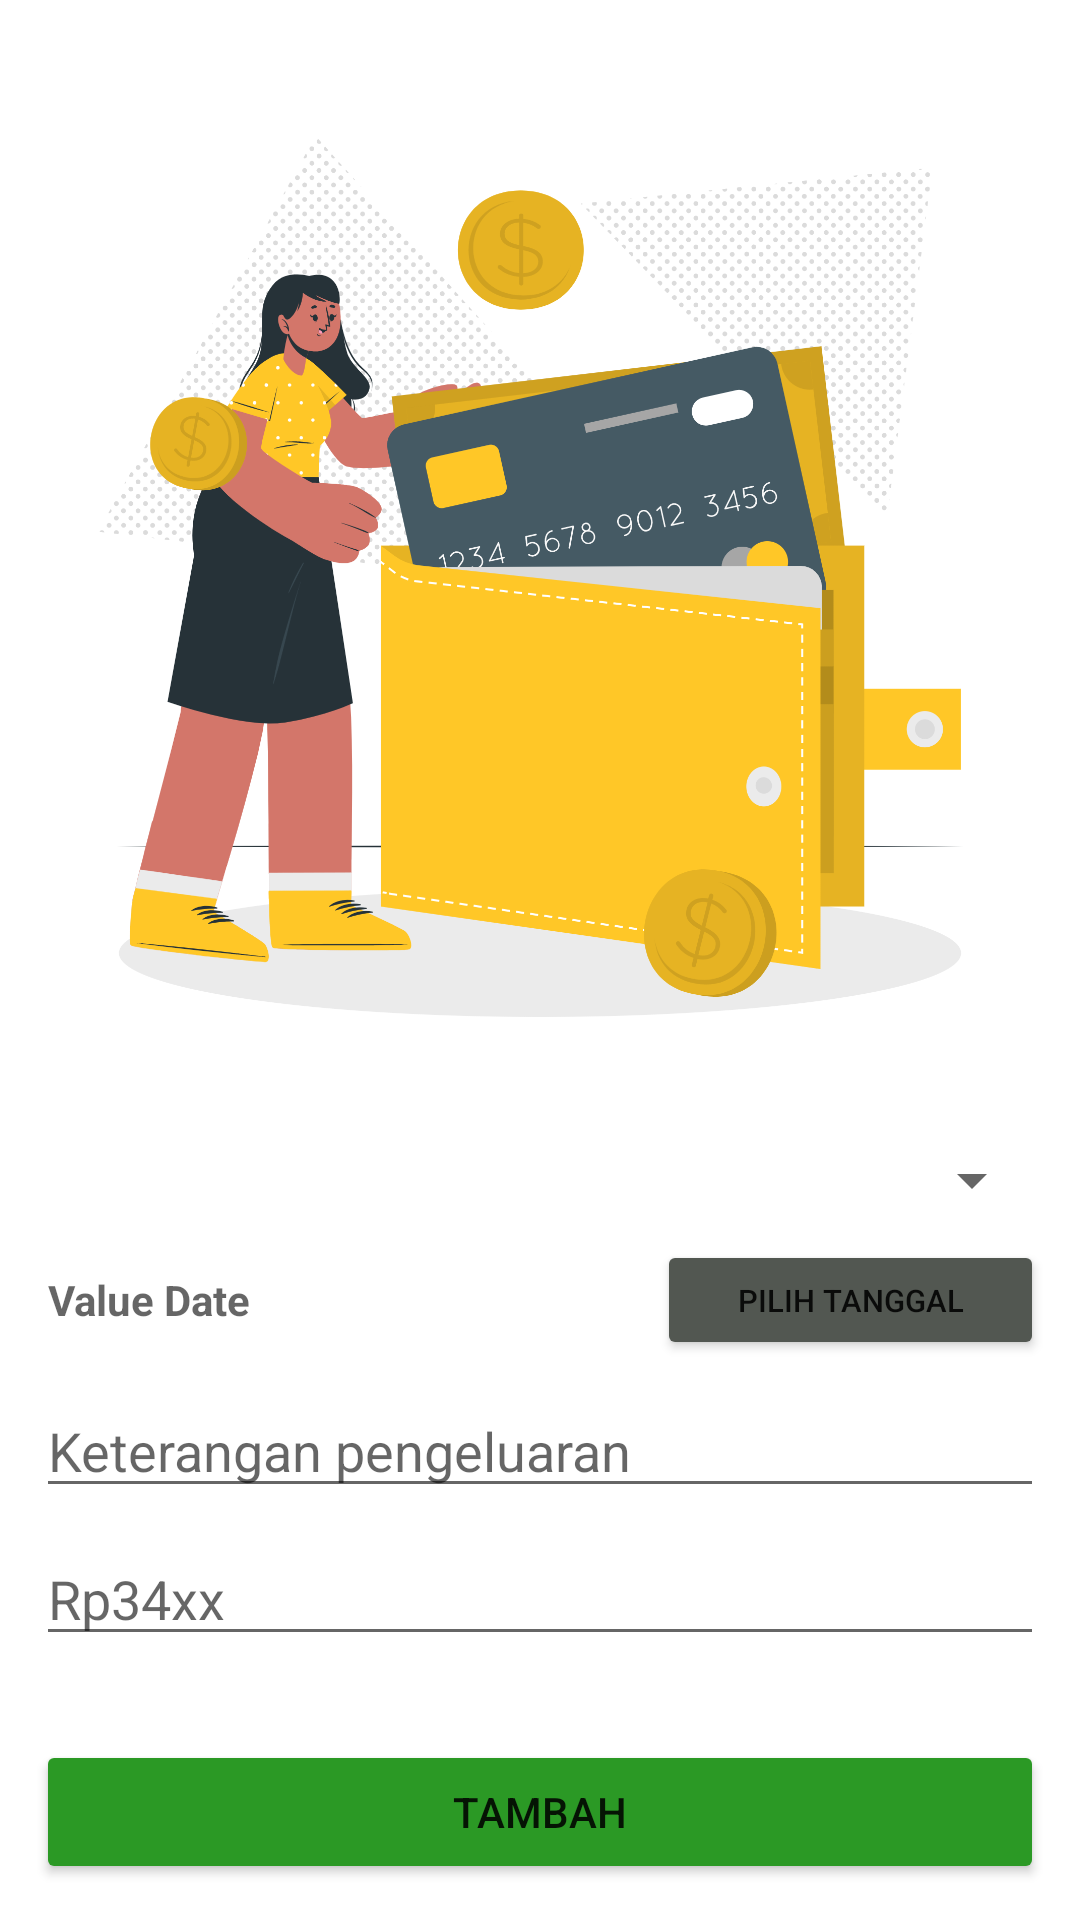

Layout XML and referenced resources for this Android screen:
<!-- AndroidManifest.xml: application theme Theme.DonDon -->
<!-- res/layout/activity_transaksi_expense.xml -->
<?xml version="1.0" encoding="utf-8"?>
<LinearLayout xmlns:android="http://schemas.android.com/apk/res/android"
    xmlns:tools="http://schemas.android.com/tools"
    android:layout_width="match_parent"
    android:layout_height="match_parent"
    android:orientation="vertical"
    android:padding="12dp"
    tools:context=".tambah_transaksi_income">

    <RelativeLayout
        android:layout_width="wrap_content"
        android:layout_height="wrap_content">

        <ImageView
            android:id="@+id/gambar_expense"
            android:layout_alignParentTop="true"
            android:layout_width="match_parent"
            android:src="@drawable/wallet_cuate"
            android:layout_above="@+id/form"
            android:layout_centerHorizontal="true"
            android:layout_height="wrap_content"/>

        <LinearLayout
            android:id="@+id/form"
            android:layout_width="match_parent"
            android:layout_height="wrap_content"
            android:orientation="vertical"
            android:layout_marginBottom="24dp"
            android:layout_above="@+id/button_tambah_expense">

            <Spinner
                android:id="@+id/spinner_data_kategori"
                android:layout_width="match_parent"
                android:layout_height="wrap_content"
                android:layout_marginVertical="4dp" />

            <LinearLayout
                android:layout_width="match_parent"
                android:layout_height="wrap_content"
                android:layout_marginVertical="4dp"
                android:gravity="center_vertical"
                android:orientation="horizontal">

                <TextView
                    android:id="@+id/date_picker_expense"
                    android:layout_width="match_parent"
                    android:layout_height="wrap_content"
                    android:textStyle="bold"
                    android:layout_marginLeft="4dp"
                    android:layout_weight="1"
                    android:hint="Value Date" />

                <Button
                    android:id="@+id/pilih_tanggal_expense"
                    android:layout_width="match_parent"
                    android:layout_height="40dp"
                    android:layout_weight="1.6"
                    android:backgroundTint="@color/grey_button"
                    android:text="Pilih Tanggal"
                    android:textSize="5pt" />

            </LinearLayout>

            <EditText
                android:id="@+id/keterangan"
                android:layout_width="match_parent"
                android:layout_height="wrap_content"
                android:layout_marginVertical="4dp"
                android:hint="Keterangan pengeluaran"
                android:inputType="text" />

            <EditText
                android:id="@+id/uang"
                android:layout_width="match_parent"
                android:layout_height="wrap_content"
                android:layout_marginVertical="4dp"
                android:hint="Rp34xx"
                android:inputType="number" />
        </LinearLayout>

        <Button
            android:id="@+id/button_tambah_expense"
            android:layout_width="match_parent"
            android:layout_height="wrap_content"
            android:layout_alignParentBottom="true"
            android:backgroundTint="@color/green_button"
            android:text="Tambah" />
    </RelativeLayout>

</LinearLayout>
<!-- resources referenced by this layout -->
<resources>
  <color name="green_button">#2B9925</color>
  <color name="grey_button">#525751</color>
  <!-- drawable wallet_cuate: png bitmap (drawable, 394378 bytes) -->
  <style name="Theme.DonDon" parent="Theme.MaterialComponents.DayNight.DarkActionBar">
          
          <item name="colorPrimary">#2B9925</item>
          <item name="colorPrimaryVariant">#1b6917</item>
          <item name="colorOnPrimary">@color/white</item>
          
          <item name="colorSecondary">@color/teal_200</item>
          <item name="colorSecondaryVariant">@color/teal_700</item>
          <item name="colorOnSecondary">@color/black</item>
          
          <item name="android:statusBarColor" tools:targetApi="l">?attr/colorPrimaryVariant</item>
          
          <item name="android:navigationBarColor">#EEEEEE</item>
          <item name="android:windowLightNavigationBar" tools:targetApi="o_mr1">true</item>
      </style>
  <color name="white">#FFFFFFFF</color>
  <color name="teal_200">#FF03DAC5</color>
  <color name="teal_700">#FF018786</color>
  <color name="black">#FF000000</color>
</resources>
